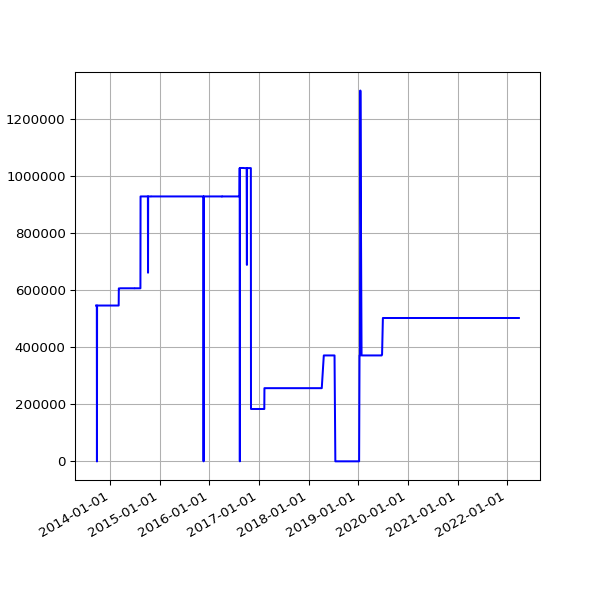

Source data for this figure (header and first rows):
date, value
2013-09-19 02:16:07 +0100, 545645
2013-09-20 02:42:51 +0100, 545645
2013-09-21 02:35:34 +0100, 545645
2013-09-22 02:42:30 +0100, 545645
2013-09-23 14:45:25 +0100, 545645
2013-09-24 02:24:38 +0100, 545645
2013-09-25 02:24:18 +0100, 0
2013-09-25 11:14:19 +0100, 0
2013-09-25 15:24:36 +0100, 0
2013-09-26 02:28:48 +0100, 545645
2013-09-27 03:04:57 +0100, 545645
2013-09-28 02:34:11 +0100, 545645
2013-09-29 02:37:28 +0100, 545645
2013-09-30 02:41:33 +0100, 545645
2013-10-01 02:48:10 +0100, 545645
2013-10-02 02:40:18 +0100, 545645
2013-10-03 02:50:49 +0100, 545645
2013-10-04 02:42:18 +0100, 545645
2013-10-05 02:35:24 +0100, 545645
2013-10-06 02:35:14 +0100, 545645
2013-10-07 02:36:02 +0100, 545645
2013-10-08 02:48:25 +0100, 545645
2013-10-09 02:44:15 +0100, 545645
2013-10-10 02:42:47 +0100, 545645
2013-10-11 02:43:24 +0100, 545645
2013-10-12 02:36:46 +0100, 545645
2013-10-13 02:34:49 +0100, 545645
2013-10-16 02:38:31 +0100, 545645
2013-10-17 02:38:11 +0100, 545645
2013-10-18 03:54:04 +0100, 545645
2013-10-19 04:22:37 +0100, 545645
2013-10-20 03:47:14 +0100, 545645
2013-10-21 03:33:15 +0100, 545645
2013-10-22 03:54:27 +0100, 545645
2013-10-23 04:08:12 +0100, 545645
2013-10-24 03:23:20 +0100, 545645
2013-10-25 03:49:11 +0100, 545645
2013-10-26 02:58:11 +0100, 545645
2013-10-27 04:56:02 +0000, 545645
2013-10-28 03:29:04 +0000, 545645
2013-10-29 03:34:38 +0000, 545645
2013-10-30 03:44:23 +0000, 545645
2013-10-31 04:16:06 +0000, 545645
2013-11-01 19:13:36 +0000, 545645
2013-11-04 10:02:58 +0000, 545645
2013-11-05 03:51:50 +0000, 545645
2013-11-06 03:39:36 +0000, 545645
2013-11-07 03:44:18 +0000, 545645
2013-11-08 03:49:56 +0000, 545645
2013-11-09 04:02:57 +0000, 545645
2013-11-10 03:28:18 +0000, 545645
2013-11-11 03:43:31 +0000, 545645
2013-11-12 04:09:49 +0000, 545645
2013-11-13 04:17:11 +0000, 545645
2013-11-14 03:34:20 +0000, 545645
2013-11-15 03:40:17 +0000, 545645
2013-11-16 03:32:06 +0000, 545645
2013-11-17 03:26:32 +0000, 545645
2013-11-18 03:40:30 +0000, 545645
2013-11-19 03:32:58 +0000, 545645
... 2,466 more rows
